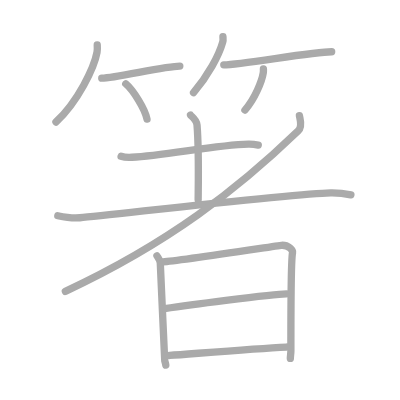
t = 0.00 s
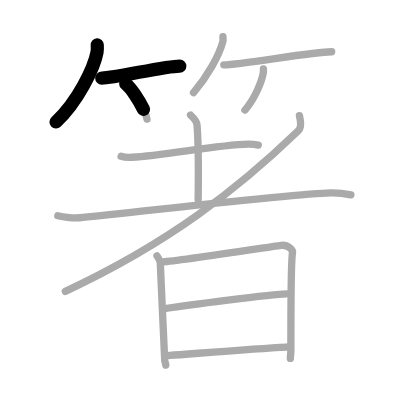
t = 2.75 s
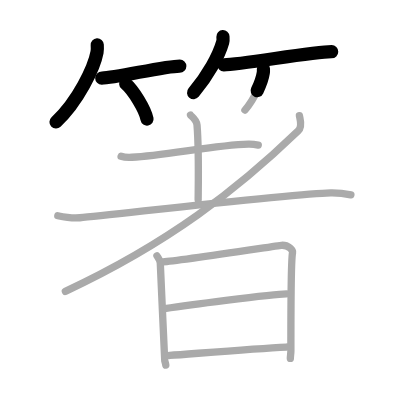
t = 5.50 s
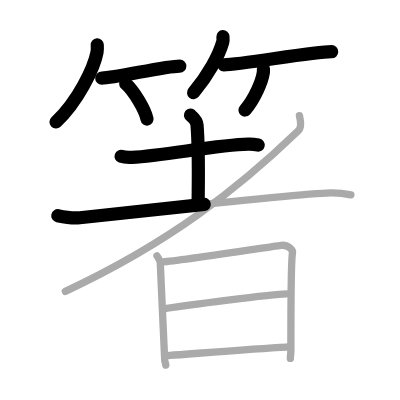
t = 8.50 s
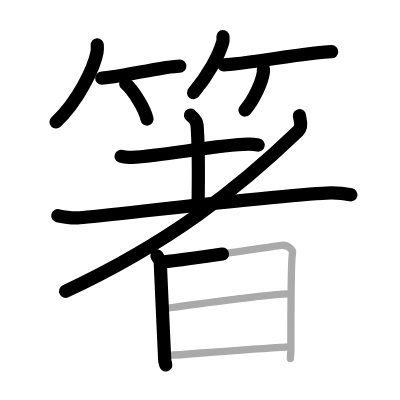
t = 11.25 s
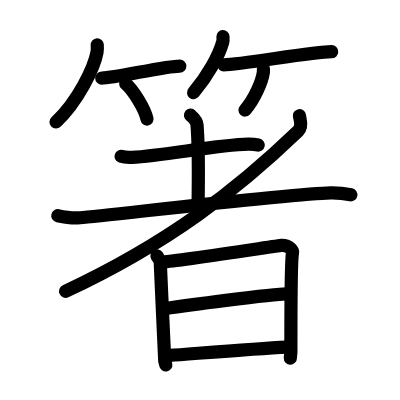
t = 14.00 s

The animated SVG that drew these frames (rendered in a browser with its animation timeline set to each time). Animation: 14 SMIL elements (animate=14); one cycle of 14.00 s.

<?xml version="1.0" standalone="no"?>
<!DOCTYPE svg PUBLIC "-//W3C//DTD SVG 1.1//EN"   "http://www.w3.org/Graphics/SVG/1.1/DTD/svg11.dtd">
<svg width="400px" height="400px"  version="1.1" xmlns="http://www.w3.org/2000/svg">
  <defs>
    <marker id="Triangle" viewBox="0 0 10 10" refX="0" refY="5" markerUnits="strokeWidth" markerWidth="3" style="stroke-opacity:0%;fill:#aaaaaa;" markerHeight="2" orient="auto">
      <path d="M 0 0 L 10 5 L 0 10 z" />
    </marker>
    
    <marker id="Arrow" viewBox="0 0 10 10" refX="5" refY="5" markerUnits="strokeWidth" markerWidth="1.8" style="stroke-opacity:0%;fill:#770000;" markerHeight="2" orient="auto">
      <path d="M 0 4 L 6 4 L 4 1 L 10 5 L 4 9 L 6 6 L 0 6 z" />
        <circle cx="5" cy="5" r="5" />
      </marker>
    
    <marker id="TriangleRed" viewBox="0 0 10 10" refX="0" refY="5" markerUnits="strokeWidth" markerWidth="3" style="stroke-opacity:0%;fill:#CC0000;" markerHeight="2" orient="auto">
      <path d="M 0 0 L 10 5 L 0 10 z" />
    </marker>
    
    <marker id="ArrowRed" viewBox="0 0 10 10" refX="5" refY="5" markerUnits="strokeWidth" markerWidth="1.8" style="stroke-opacity:0%;fill:#CC0000;" markerHeight="2" orient="auto">
      <path d="M 0 4 L 6 4 L 4 1 L 10 5 L 4 9 L 6 6 L 0 6 z" />
        <circle cx="5" cy="5" r="5" />
      </marker>
    
  </defs>
  
  <path style="fill:#ffffff; fill-opacity:100%; fill-rule:evenodd; stroke-width:0;" d="M 0 0 L 400px 0 L 400px 400px L 0 400px L 0 0" />

  <g transform="scale(3.6697247706422 3.6697247706422)">
<path style="fill:none; fill-opacity:0%; fill-rule:evenodd; stroke:#aaaaaa; stroke-opacity:100%; stroke-width: 1.5pt; stroke-linejoin:round; stroke-linecap:round;" d="M26.5 12.25c0.03 0.49 0.07 1.28-0.06 1.99c-0.77 4.19-5.17 13.38-11.19 19.01"></path>
<path style="fill:none; fill-opacity:0%; fill-rule:evenodd; stroke:#aaaaaa; stroke-opacity:100%; stroke-width: 1.5pt; stroke-linejoin:round; stroke-linecap:round;" d="M27.73 21.29C31.44 21.29 44.84 18 49 18"></path>
<path style="fill:none; fill-opacity:0%; fill-rule:evenodd; stroke:#aaaaaa; stroke-opacity:100%; stroke-width: 1.5pt; stroke-linejoin:round; stroke-linecap:round;" d="M34.27 22.83c2.04 1.7 5.28 6.99 5.79 9.63"></path>
<path style="fill:none; fill-opacity:0%; fill-rule:evenodd; stroke:#aaaaaa; stroke-opacity:100%; stroke-width: 1.5pt; stroke-linejoin:round; stroke-linecap:round;" d="M60.75 10c0.02 0.36 0.1 0.94-0.05 1.44c-1.07 3.78-4.03 9.17-7.96 13.81"></path>
<path style="fill:none; fill-opacity:0%; fill-rule:evenodd; stroke:#aaaaaa; stroke-opacity:100%; stroke-width: 1.5pt; stroke-linejoin:round; stroke-linecap:round;" d="M60.98 17.66c4.73 0 24.08-3.57 29.4-3.57"></path>
<path style="fill:none; fill-opacity:0%; fill-rule:evenodd; stroke:#aaaaaa; stroke-opacity:100%; stroke-width: 1.5pt; stroke-linejoin:round; stroke-linecap:round;" d="M71.78 18.75c0.01 0.26 0.03 0.68-0.03 1.06c-0.34 2.24-2.31 7.17-5 10.19"></path>
<path style="fill:none; fill-opacity:0%; fill-rule:evenodd; stroke:#aaaaaa; stroke-opacity:100%; stroke-width: 1.5pt; stroke-linejoin:round; stroke-linecap:round;" d="M33 42.6c0.77 0.26 2.19 0.3 2.96 0.26c8.79-0.42 23.04-3.4 31.71-3.58c1.29-0.03 2.06 0.12 2.71 0.25"></path>
<path style="fill:none; fill-opacity:0%; fill-rule:evenodd; stroke:#aaaaaa; stroke-opacity:100%; stroke-width: 1.5pt; stroke-linejoin:round; stroke-linecap:round;" d="M51.92 31.37c0.12 0.23 1.65 1.21 1.77 2.68C54.26 41.11 54 51.99 54 54.4"></path>
<path style="fill:none; fill-opacity:0%; fill-rule:evenodd; stroke:#aaaaaa; stroke-opacity:100%; stroke-width: 1.5pt; stroke-linejoin:round; stroke-linecap:round;" d="M15.75 58.79c1.75 0.37 4.44 0.69 6.01 0.55c8.74-0.77 58.24-6.62 68.37-6.79c2.61-0.04 4.18 0.26 5.49 0.54"></path>
<path style="fill:none; fill-opacity:0%; fill-rule:evenodd; stroke:#aaaaaa; stroke-opacity:100%; stroke-width: 1.5pt; stroke-linejoin:round; stroke-linecap:round;" d="M81.59 31.52c0.17 1.04 0.93 2.94-0.34 4.17C64.84 51.49 46 66.25 17.81 79.4"></path>
<path style="fill:none; fill-opacity:0%; fill-rule:evenodd; stroke:#aaaaaa; stroke-opacity:100%; stroke-width: 1.5pt; stroke-linejoin:round; stroke-linecap:round;" d="M42.77 69.73c0.45 0.71 0.91 1.06 0.91 2c0 0.94 1.2 25.88 1.2 26.35s0.15 0.47 0.3 1.41"></path>
<path style="fill:none; fill-opacity:0%; fill-rule:evenodd; stroke:#aaaaaa; stroke-opacity:100%; stroke-width: 1.5pt; stroke-linejoin:round; stroke-linecap:round;" d="M44.43 71.35c4.09-0.19 31.44-4.45 32.25-4.5c1.94-0.12 3.19 1.31 3.04 2c-0.31 1.41-0.46 16.24-0.45 26.59c0 1.06-0.15 1.53-0.15 2.23"></path>
<path style="fill:none; fill-opacity:0%; fill-rule:evenodd; stroke:#aaaaaa; stroke-opacity:100%; stroke-width: 1.5pt; stroke-linejoin:round; stroke-linecap:round;" d="M44.88 84.1c4.12-0.6 29.28-4.03 33.19-4.03"></path>
<path style="fill:none; fill-opacity:0%; fill-rule:evenodd; stroke:#aaaaaa; stroke-opacity:100%; stroke-width: 1.5pt; stroke-linejoin:round; stroke-linecap:round;" d="M46.22 96.86c7.05-0.51 23.06-1.86 31.84-2.29"></path>

<path style="fill:none; fill-opacity:0%; fill-rule:evenodd; stroke:#000000; stroke-opacity:100%; stroke-width: 2.7pt; stroke-linejoin:round; stroke-linecap:round;" d="M26.5 12.25c0.03 0.49 0.07 1.28-0.06 1.99c-0.77 4.19-5.17 13.38-11.19 19.01" pathLength="100" stroke-dashoffset="100" stroke-dasharray="100 105"><animate id="dashAnim1" attributeName="stroke-dashoffset" from="100" to="0" dur="1s" calcMode="linear" fill="freeze"/></path>
<path style="fill:none; fill-opacity:0%; fill-rule:evenodd; stroke:#000000; stroke-opacity:100%; stroke-width: 2.7pt; stroke-linejoin:round; stroke-linecap:round;" d="M27.73 21.29C31.44 21.29 44.84 18 49 18" pathLength="100" stroke-dashoffset="100" stroke-dasharray="100 105"><animate id="dashAnim2" attributeName="stroke-dashoffset" from="100" to="0" dur="1s" calcMode="linear" begin="dashAnim1.end" fill="freeze"/></path>
<path style="fill:none; fill-opacity:0%; fill-rule:evenodd; stroke:#000000; stroke-opacity:100%; stroke-width: 2.7pt; stroke-linejoin:round; stroke-linecap:round;" d="M34.27 22.83c2.04 1.7 5.28 6.99 5.79 9.63" pathLength="100" stroke-dashoffset="100" stroke-dasharray="100 105"><animate id="dashAnim3" attributeName="stroke-dashoffset" from="100" to="0" dur="1s" calcMode="linear" begin="dashAnim2.end" fill="freeze"/></path>
<path style="fill:none; fill-opacity:0%; fill-rule:evenodd; stroke:#000000; stroke-opacity:100%; stroke-width: 2.7pt; stroke-linejoin:round; stroke-linecap:round;" d="M60.75 10c0.02 0.36 0.1 0.94-0.05 1.44c-1.07 3.78-4.03 9.17-7.96 13.81" pathLength="100" stroke-dashoffset="100" stroke-dasharray="100 105"><animate id="dashAnim4" attributeName="stroke-dashoffset" from="100" to="0" dur="1s" calcMode="linear" begin="dashAnim3.end" fill="freeze"/></path>
<path style="fill:none; fill-opacity:0%; fill-rule:evenodd; stroke:#000000; stroke-opacity:100%; stroke-width: 2.7pt; stroke-linejoin:round; stroke-linecap:round;" d="M60.98 17.66c4.73 0 24.08-3.57 29.4-3.57" pathLength="100" stroke-dashoffset="100" stroke-dasharray="100 105"><animate id="dashAnim5" attributeName="stroke-dashoffset" from="100" to="0" dur="1s" calcMode="linear" begin="dashAnim4.end" fill="freeze"/></path>
<path style="fill:none; fill-opacity:0%; fill-rule:evenodd; stroke:#000000; stroke-opacity:100%; stroke-width: 2.7pt; stroke-linejoin:round; stroke-linecap:round;" d="M71.78 18.75c0.01 0.26 0.03 0.68-0.03 1.06c-0.34 2.24-2.31 7.17-5 10.19" pathLength="100" stroke-dashoffset="100" stroke-dasharray="100 105"><animate id="dashAnim6" attributeName="stroke-dashoffset" from="100" to="0" dur="1s" calcMode="linear" begin="dashAnim5.end" fill="freeze"/></path>
<path style="fill:none; fill-opacity:0%; fill-rule:evenodd; stroke:#000000; stroke-opacity:100%; stroke-width: 2.7pt; stroke-linejoin:round; stroke-linecap:round;" d="M33 42.6c0.77 0.26 2.19 0.3 2.96 0.26c8.79-0.42 23.04-3.4 31.71-3.58c1.29-0.03 2.06 0.12 2.71 0.25" pathLength="100" stroke-dashoffset="100" stroke-dasharray="100 105"><animate id="dashAnim7" attributeName="stroke-dashoffset" from="100" to="0" dur="1s" calcMode="linear" begin="dashAnim6.end" fill="freeze"/></path>
<path style="fill:none; fill-opacity:0%; fill-rule:evenodd; stroke:#000000; stroke-opacity:100%; stroke-width: 2.7pt; stroke-linejoin:round; stroke-linecap:round;" d="M51.92 31.37c0.12 0.23 1.65 1.21 1.77 2.68C54.26 41.11 54 51.99 54 54.4" pathLength="100" stroke-dashoffset="100" stroke-dasharray="100 105"><animate id="dashAnim8" attributeName="stroke-dashoffset" from="100" to="0" dur="1s" calcMode="linear" begin="dashAnim7.end" fill="freeze"/></path>
<path style="fill:none; fill-opacity:0%; fill-rule:evenodd; stroke:#000000; stroke-opacity:100%; stroke-width: 2.7pt; stroke-linejoin:round; stroke-linecap:round;" d="M15.75 58.79c1.75 0.37 4.44 0.69 6.01 0.55c8.74-0.77 58.24-6.62 68.37-6.79c2.61-0.04 4.18 0.26 5.49 0.54" pathLength="100" stroke-dashoffset="100" stroke-dasharray="100 105"><animate id="dashAnim9" attributeName="stroke-dashoffset" from="100" to="0" dur="1s" calcMode="linear" begin="dashAnim8.end" fill="freeze"/></path>
<path style="fill:none; fill-opacity:0%; fill-rule:evenodd; stroke:#000000; stroke-opacity:100%; stroke-width: 2.7pt; stroke-linejoin:round; stroke-linecap:round;" d="M81.59 31.52c0.17 1.04 0.93 2.94-0.34 4.17C64.84 51.49 46 66.25 17.81 79.4" pathLength="100" stroke-dashoffset="100" stroke-dasharray="100 105"><animate id="dashAnim10" attributeName="stroke-dashoffset" from="100" to="0" dur="1s" calcMode="linear" begin="dashAnim9.end" fill="freeze"/></path>
<path style="fill:none; fill-opacity:0%; fill-rule:evenodd; stroke:#000000; stroke-opacity:100%; stroke-width: 2.7pt; stroke-linejoin:round; stroke-linecap:round;" d="M42.77 69.73c0.45 0.71 0.91 1.06 0.91 2c0 0.94 1.2 25.88 1.2 26.35s0.15 0.47 0.3 1.41" pathLength="100" stroke-dashoffset="100" stroke-dasharray="100 105"><animate id="dashAnim11" attributeName="stroke-dashoffset" from="100" to="0" dur="1s" calcMode="linear" begin="dashAnim10.end" fill="freeze"/></path>
<path style="fill:none; fill-opacity:0%; fill-rule:evenodd; stroke:#000000; stroke-opacity:100%; stroke-width: 2.7pt; stroke-linejoin:round; stroke-linecap:round;" d="M44.43 71.35c4.09-0.19 31.44-4.45 32.25-4.5c1.94-0.12 3.19 1.31 3.04 2c-0.31 1.41-0.46 16.24-0.45 26.59c0 1.06-0.15 1.53-0.15 2.23" pathLength="100" stroke-dashoffset="100" stroke-dasharray="100 105"><animate id="dashAnim12" attributeName="stroke-dashoffset" from="100" to="0" dur="1s" calcMode="linear" begin="dashAnim11.end" fill="freeze"/></path>
<path style="fill:none; fill-opacity:0%; fill-rule:evenodd; stroke:#000000; stroke-opacity:100%; stroke-width: 2.7pt; stroke-linejoin:round; stroke-linecap:round;" d="M44.88 84.1c4.12-0.6 29.28-4.03 33.19-4.03" pathLength="100" stroke-dashoffset="100" stroke-dasharray="100 105"><animate id="dashAnim13" attributeName="stroke-dashoffset" from="100" to="0" dur="1s" calcMode="linear" begin="dashAnim12.end" fill="freeze"/></path>
<path style="fill:none; fill-opacity:0%; fill-rule:evenodd; stroke:#000000; stroke-opacity:100%; stroke-width: 2.7pt; stroke-linejoin:round; stroke-linecap:round;" d="M46.22 96.86c7.05-0.51 23.06-1.86 31.84-2.29" pathLength="100" stroke-dashoffset="100" stroke-dasharray="100 105"><animate id="dashAnim14" attributeName="stroke-dashoffset" from="100" to="0" dur="1s" calcMode="linear" begin="dashAnim13.end" fill="freeze"/></path>

</g>

</svg>  
          
